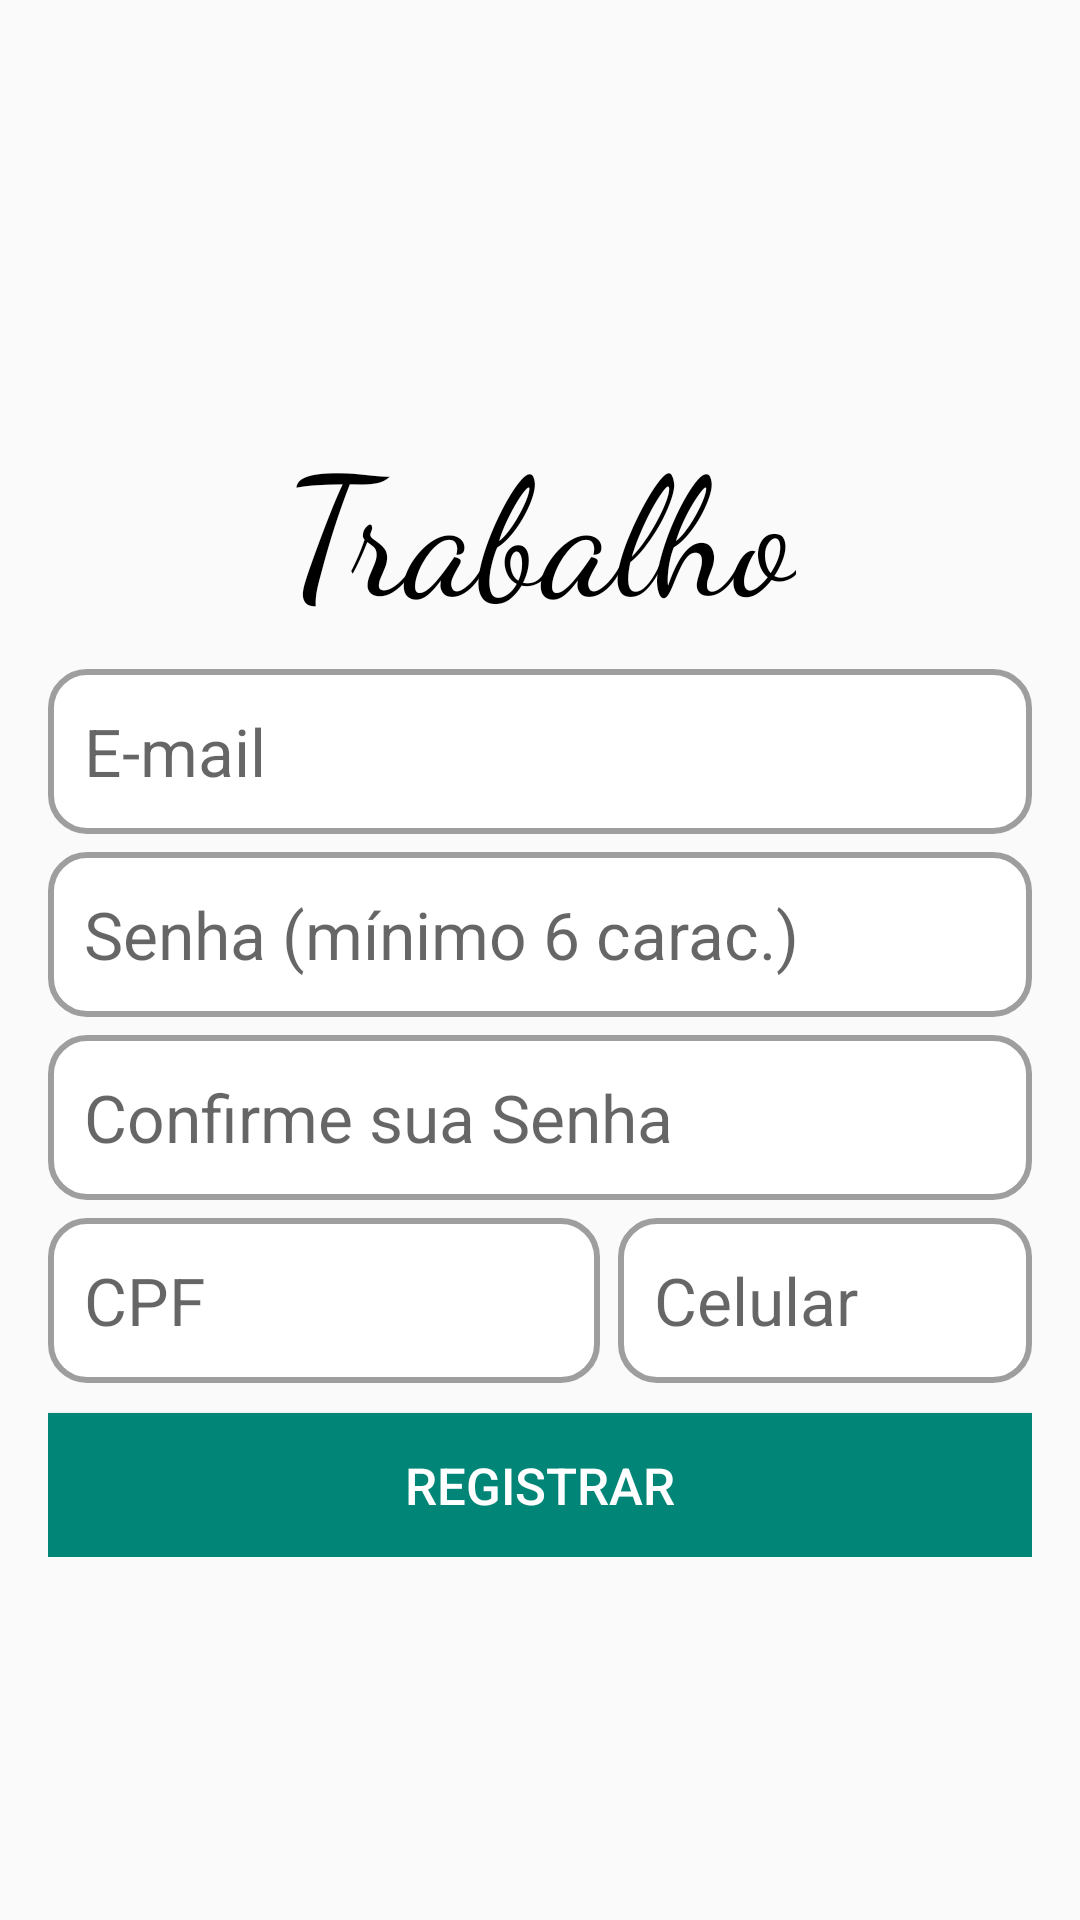

The Android layout XML behind this screen, and the referenced resources:
<!-- AndroidManifest.xml: application theme AppTheme -->
<!-- res/layout/fragment_register.xml -->
<?xml version="1.0" encoding="utf-8"?>
<LinearLayout xmlns:android="http://schemas.android.com/apk/res/android"
    xmlns:app="http://schemas.android.com/apk/res-auto"
    xmlns:tools="http://schemas.android.com/tools"
    android:layout_width="match_parent"
    android:layout_height="match_parent"
    android:paddingLeft="@dimen/margin_medium"
    android:paddingTop="@dimen/margin_medium"
    android:paddingRight="@dimen/margin_medium"
    tools:ignore="HardcodedText,Autofill,MissingConstraints">

    <ScrollView
        android:id="@+id/scrollView"
        android:layout_width="match_parent"
        android:layout_height="wrap_content"
        android:layout_gravity="center">

        <android.support.constraint.ConstraintLayout
            android:layout_width="match_parent"
            android:layout_height="wrap_content">

            <TextView
                android:id="@+id/textLogo"
                style="@style/TextBaseStyle"
                android:text="Trabalho"
                android:textSize="55dp"
                app:fontFamily="cursive"
                app:layout_constraintLeft_toLeftOf="parent"
                app:layout_constraintRight_toRightOf="parent"
                app:layout_constraintTop_toTopOf="parent" />

            <EditText
                android:id="@+id/editEmail"
                style="@style/EditTextBigBaseStyle"
                android:layout_marginTop="@dimen/margin_short"
                android:hint="E-mail"
                android:inputType="textEmailAddress"
                android:maxLength="70"
                app:layout_constraintTop_toBottomOf="@+id/textLogo" />

            <EditText
                android:id="@+id/editPasswd"
                style="@style/EditTextBigBaseStyle"
                android:layout_marginTop="@dimen/margin_mini"
                android:hint="Senha (mínimo 6 carac.)"
                android:inputType="textPassword"
                android:maxLength="30"
                app:layout_constraintTop_toBottomOf="@+id/editEmail" />

            <EditText
                android:id="@+id/editConfPasswd"
                style="@style/EditTextBigBaseStyle"
                android:layout_marginTop="@dimen/margin_mini"
                android:hint="Confirme sua Senha"
                android:inputType="textPassword"
                android:maxLength="30"
                app:layout_constraintTop_toBottomOf="@+id/editPasswd" />

            <EditText
                android:id="@+id/editCpf"
                style="@style/EditTextBigBaseStyle"
                android:layout_width="0dp"
                android:layout_marginTop="@dimen/margin_mini"
                android:layout_marginEnd="@dimen/margin_mini"
                android:layout_marginRight="@dimen/margin_mini"
                android:hint="CPF"
                android:inputType="number"
                android:maxLength="14"
                app:layout_constraintHorizontal_weight="1"
                app:layout_constraintLeft_toLeftOf="parent"
                app:layout_constraintRight_toLeftOf="@id/editPhone"
                app:layout_constraintTop_toBottomOf="@+id/editConfPasswd" />

            <EditText
                android:id="@+id/editPhone"
                style="@style/EditTextBigBaseStyle"
                android:layout_width="0dp"
                android:layout_marginTop="@dimen/margin_mini"
                android:hint="Celular"
                android:imeOptions="actionDone"
                android:inputType="number"
                android:maxLength="10"
                app:layout_constraintHorizontal_weight="0.75"
                app:layout_constraintLeft_toRightOf="@id/editCpf"
                app:layout_constraintRight_toRightOf="parent"
                app:layout_constraintTop_toBottomOf="@+id/editConfPasswd"
                tools:ignore="TextFields" />

            <Button
                android:id="@+id/btRegister"
                style="@style/ButtonBaseStyle"
                android:layout_marginTop="@dimen/margin_short"
                android:layout_marginBottom="@dimen/margin_short"
                android:text="Registrar"
                app:layout_constraintTop_toBottomOf="@+id/editPhone" />
        </android.support.constraint.ConstraintLayout>
    </ScrollView>
</LinearLayout>
<!-- resources referenced by this layout -->
<resources>
  <dimen name="margin_medium">16dp</dimen>
  <dimen name="margin_mini">6dp</dimen>
  <dimen name="margin_short">10dp</dimen>
  <style name="ButtonBaseStyle">
          <item name="android:layout_width">match_parent</item>
          <item name="android:layout_height">wrap_content</item>
          <item name="android:background">@color/color_primary</item>
          <item name="android:textColor">@android:color/white</item>
          <item name="android:textSize">17sp</item>
      </style>
  <style name="EditTextBigBaseStyle">
          <item name="android:layout_width">match_parent</item>
          <item name="android:layout_height">55dp</item>
          <item name="android:background">@drawable/background_edit_text</item>
          <item name="android:textColor">@android:color/black</item>
          <item name="android:textSize">22sp</item>
          <item name="android:paddingLeft">12dp</item>
          <item name="android:paddingRight">12dp</item>
      </style>
  <style name="TextBaseStyle">
          <item name="android:layout_width">wrap_content</item>
          <item name="android:layout_height">wrap_content</item>
          <item name="android:textColor">@android:color/black</item>
          <item name="android:textSize">17sp</item>
      </style>
  <style name="AppTheme" parent="BaseTheme" />
  <color name="color_primary">#008577</color>
  <!-- drawable background_edit_text (drawable) -->
  <?xml version="1.0" encoding="utf-8"?>
  <layer-list xmlns:android="http://schemas.android.com/apk/res/android">
      <item android:id="@+id/item_background_edit_text">
          <shape android:shape="rectangle">
              <solid android:color="#FFF" />
              <corners android:radius="12dp" />
              <stroke
                  android:width="2dp"
                  android:color="#9E9E9E" />
              <padding
                  android:bottom="8dp"
                  android:left="8dp"
                  android:right="8dp"
                  android:top="8dp" />
          </shape>
      </item>
  </layer-list>
  <style name="BaseTheme" parent="Theme.AppCompat.Light.DarkActionBar">
          <item name="windowActionBar">false</item>
          <item name="windowNoTitle">true</item>
  
          <item name="colorPrimary">@color/color_primary</item>
          <item name="colorPrimaryDark">@color/color_primary_dark</item>
          <item name="colorAccent">@color/color_accent</item>
  
          <item name="android:windowAnimationStyle">@style/WindowAnimationStyle</item>
      </style>
  <color name="color_primary_dark">#00574B</color>
  <color name="color_accent">#E43F3F</color>
  <style name="WindowAnimationStyle">
          <item name="android:windowEnterAnimation">@android:anim/fade_in</item>
      </style>
</resources>
